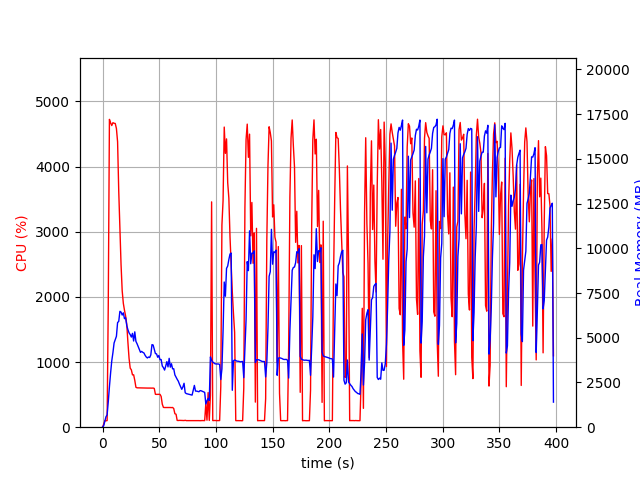

Source data for this figure (header and first rows):
elapsed_time, nproc, cpu, mem_real, mem_virtual
3.9577484130859375e-05, 1, 0.0, 10.31, 3186
1.007, 1, 45.7, 80.49, 697.7
2.015, 1, 100.2, 336.5, 1902
3.023, 1, 98.2, 582.5, 3182
4.032, 1, 101.1, 690, 2670
5.04, 1, 1870, 1407, 7269
6.067, 1, 4724, 2263, 8151
7.105, 1, 4670, 3033, 8988
8.13, 1, 4629, 3708, 9699
9.161, 1, 4673, 4170, 10192
10.18, 1, 4664, 4708, 10851
11.21, 1, 4661, 4902, 11172
12.24, 1, 4583, 5081, 11489
13.26, 1, 4380, 5848, 12517
14.29, 1, 3620, 5915, 12731
15.3, 1, 3031, 6476, 13429
16.32, 1, 2496, 6434, 13605
17.33, 1, 2094, 6270, 13717
18.34, 1, 1900, 6392, 14017
19.35, 1, 1794, 6065, 14265
20.35, 1, 1705, 6120, 14265
21.36, 1, 1576, 5681, 14265
22.38, 1, 1302, 5450, 14265
23.38, 1, 1056, 5272, 14265
24.39, 1, 906.4, 5176, 14389
25.4, 1, 880.2, 5038, 14515
26.41, 1, 802.9, 5245, 14851
27.42, 1, 804.4, 4818, 14851
28.43, 1, 718.8, 5330, 15305
29.44, 1, 612.1, 4795, 15433
30.45, 1, 604.4, 4662, 15433
31.46, 1, 603.8, 4498, 15433
32.47, 1, 603.3, 4328, 15433
33.48, 1, 602.4, 4184, 15433
34.49, 1, 601.8, 4237, 15433
35.51, 1, 601.2, 4183, 15433
36.52, 1, 601.3, 4149, 15433
37.53, 1, 599.8, 4019, 15433
38.54, 1, 601.1, 3924, 15433
39.55, 1, 600.4, 3870, 15433
40.56, 1, 600.9, 3924, 15433
41.57, 1, 600.7, 3897, 15433
42.58, 1, 600.2, 4046, 15433
43.59, 1, 599.5, 4615, 15625
44.6, 1, 600.8, 4596, 15849
45.61, 1, 595.4, 4362, 15849
46.62, 1, 505.1, 4114, 15849
47.63, 1, 503.5, 4097, 15849
48.64, 1, 503.8, 3909, 15849
49.65, 1, 504.4, 4007, 15849
50.66, 1, 504.8, 3776, 15849
51.67, 1, 472.1, 3780, 15849
52.69, 1, 353.9, 3419, 15849
53.7, 1, 303.8, 3330, 15849
54.71, 1, 301.9, 3193, 15849
55.72, 1, 302.2, 3417, 15849
56.73, 1, 301.9, 3665, 15849
57.74, 1, 302.7, 3370, 15849
58.75, 1, 302.8, 3849, 15849
59.76, 1, 302.1, 3356, 15849
... 333 more rows
